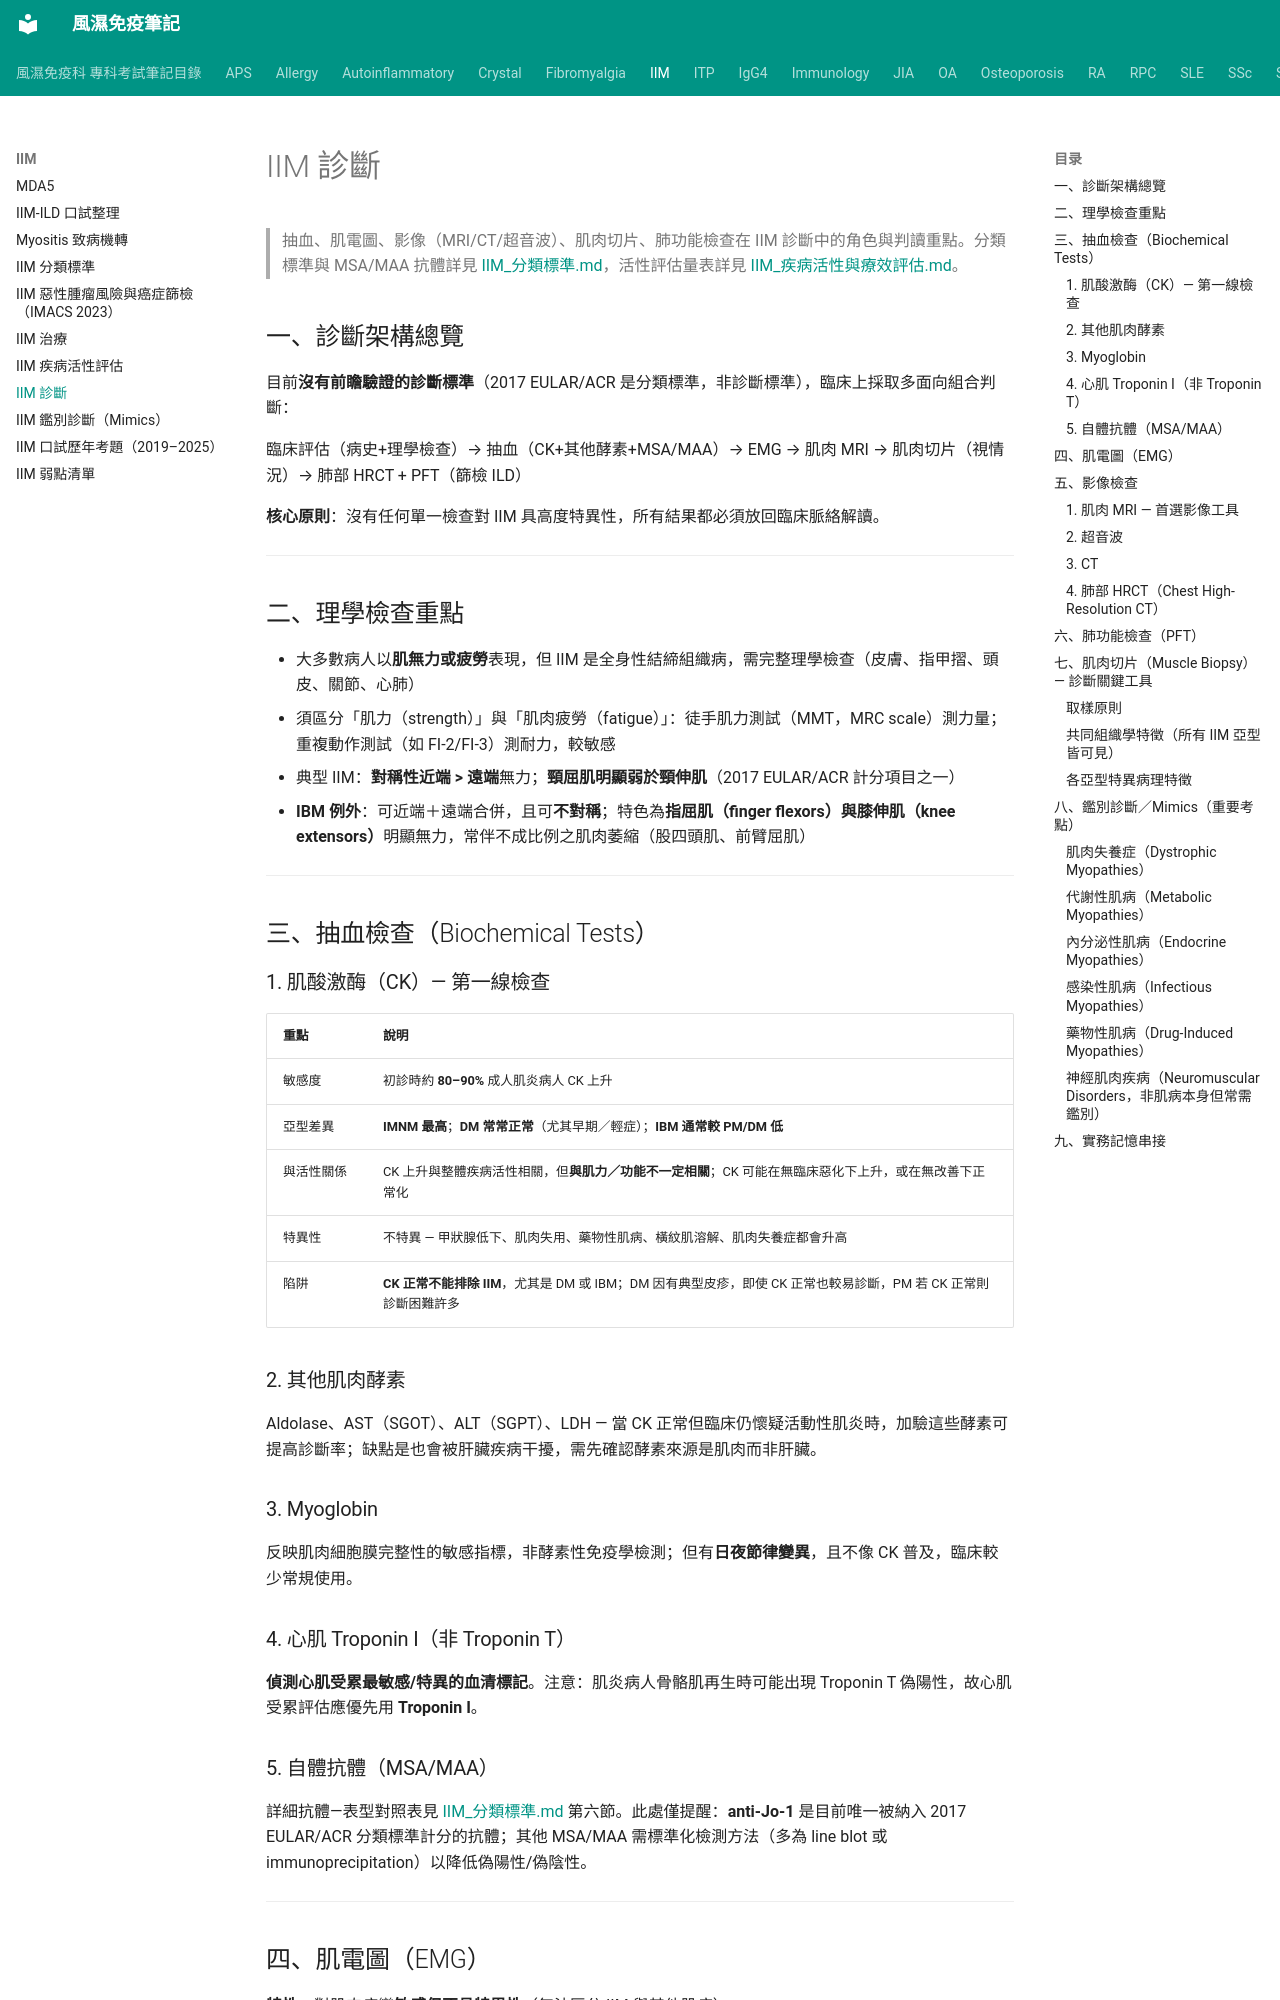

repository: tsaiming1014/rheum-note · page: IIM/IIM_診斷工具/index.html · generator: mkdocs

# IIM 診斷

> 抽血、肌電圖、影像（MRI/CT/超音波）、肌肉切片、肺功能檢查在 IIM 診斷中的角色與判讀重點。分類標準與 MSA/MAA 抗體詳見 [IIM_分類標準.md](IIM_分類標準.md)，活性評估量表詳見 [IIM_疾病活性與療效評估.md](IIM_疾病活性與療效評估.md)。

## 一、診斷架構總覽

目前**沒有前瞻驗證的診斷標準**（2017 EULAR/ACR 是分類標準，非診斷標準），臨床上採取多面向組合判斷：

臨床評估（病史+理學檢查）→ 抽血（CK+其他酵素+MSA/MAA）→ EMG → 肌肉 MRI → 肌肉切片（視情況）→ 肺部 HRCT + PFT（篩檢 ILD）

**核心原則**：沒有任何單一檢查對 IIM 具高度特異性，所有結果都必須放回臨床脈絡解讀。

---

## 二、理學檢查重點

- 大多數病人以**肌無力或疲勞**表現，但 IIM 是全身性結締組織病，需完整理學檢查（皮膚、指甲摺、頭皮、關節、心肺）
- 須區分「肌力（strength）」與「肌肉疲勞（fatigue）」：徒手肌力測試（MMT，MRC scale）測力量；重複動作測試（如 FI-2/FI-3）測耐力，較敏感
- 典型 IIM：**對稱性近端 > 遠端**無力；**頸屈肌明顯弱於頸伸肌**（2017 EULAR/ACR 計分項目之一）
- **IBM 例外**：可近端＋遠端合併，且可**不對稱**；特色為**指屈肌（finger flexors）與膝伸肌（knee extensors）**明顯無力，常伴不成比例之肌肉萎縮（股四頭肌、前臂屈肌）

---

## 三、抽血檢查（Biochemical Tests）

### 1. 肌酸激酶（CK）— 第一線檢查

| 重點 | 說明 |
|---|---|
| 敏感度 | 初診時約 **80–90%** 成人肌炎病人 CK 上升 |
| 亞型差異 | **IMNM 最高**；**DM 常常正常**（尤其早期／輕症）；**IBM 通常較 PM/DM 低** |
| 與活性關係 | CK 上升與整體疾病活性相關，但**與肌力／功能不一定相關**；CK 可能在無臨床惡化下上升，或在無改善下正常化 |
| 特異性 | 不特異 — 甲狀腺低下、肌肉失用、藥物性肌病、橫紋肌溶解、肌肉失養症都會升高 |
| 陷阱 | **CK 正常不能排除 IIM**，尤其是 DM 或 IBM；DM 因有典型皮疹，即使 CK 正常也較易診斷，PM 若 CK 正常則診斷困難許多 |

### 2. 其他肌肉酵素

Aldolase、AST（SGOT）、ALT（SGPT）、LDH — 當 CK 正常但臨床仍懷疑活動性肌炎時，加驗這些酵素可提高診斷率；缺點是也會被肝臟疾病干擾，需先確認酵素來源是肌肉而非肝臟。

### 3. Myoglobin

反映肌肉細胞膜完整性的敏感指標，非酵素性免疫學檢測；但有**日夜節律變異**，且不像 CK 普及，臨床較少常規使用。

### 4. 心肌 Troponin I（非 Troponin T）

**偵測心肌受累最敏感/特異的血清標記**。注意：肌炎病人骨骼肌再生時可能出現 Troponin T 偽陽性，故心肌受累評估應優先用 **Troponin I**。

### 5. 自體抗體（MSA/MAA）

詳細抗體—表型對照表見 [IIM_分類標準.md](IIM_分類標準.md) 第六節。此處僅提醒：**anti-Jo-1** 是目前唯一被納入 2017 EULAR/ACR 分類標準計分的抗體；其他 MSA/MAA 需標準化檢測方法（多為 line blot 或 immunoprecipitation）以降低偽陽性/偽陰性。

---
